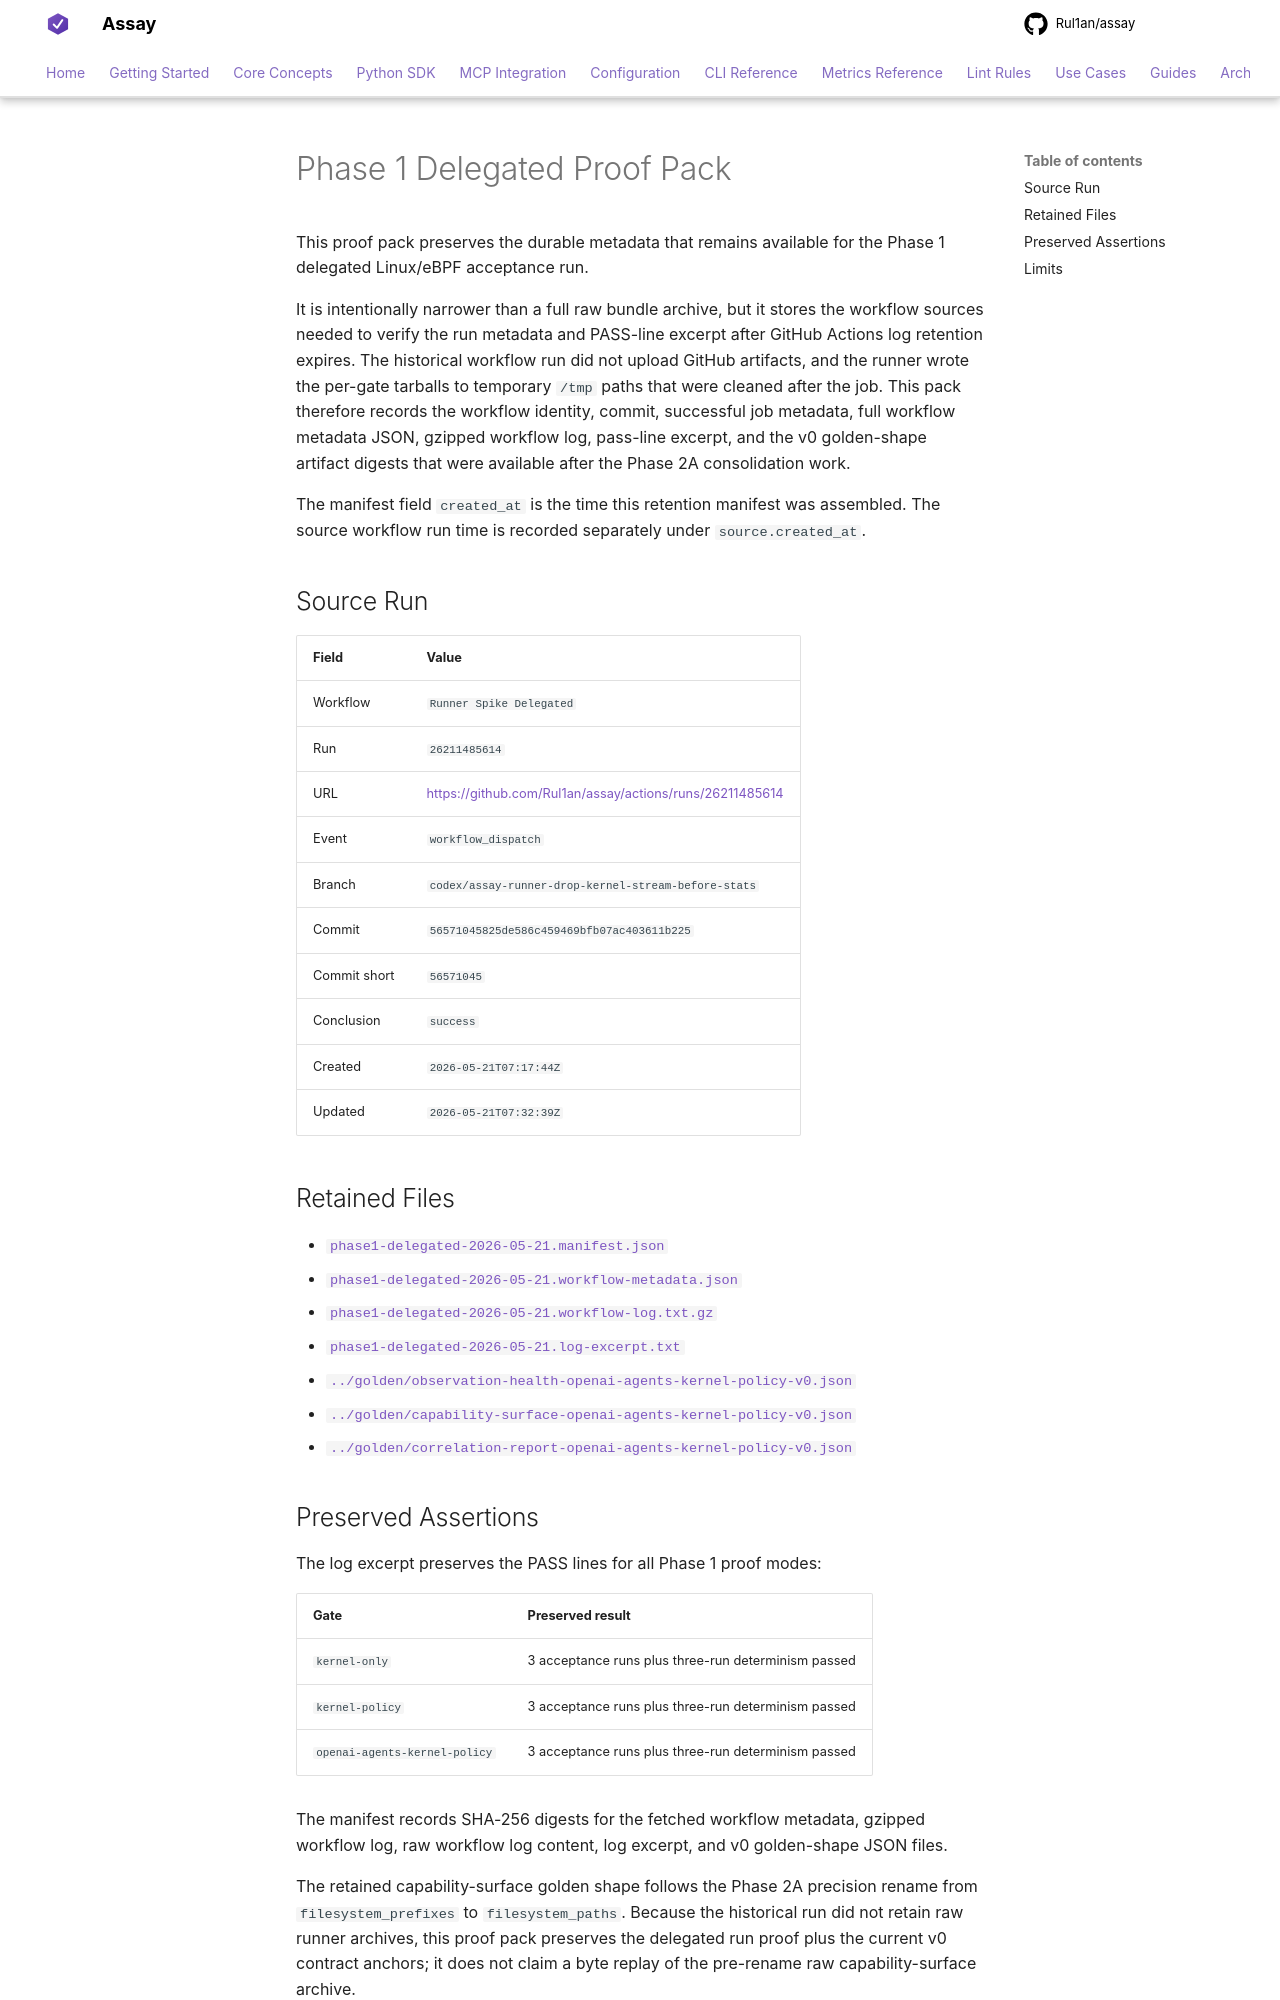

repository: Rul1an/assay · page: reference/runner/proof-packs/phase1-delegated-2026-05-21/index.html · generator: mkdocs

# Phase 1 Delegated Proof Pack

This proof pack preserves the durable metadata that remains available for the
Phase 1 delegated Linux/eBPF acceptance run.

It is intentionally narrower than a full raw bundle archive, but it stores the
workflow sources needed to verify the run metadata and PASS-line excerpt after
GitHub Actions log retention expires. The historical workflow run did not
upload GitHub artifacts, and the runner wrote the per-gate tarballs to
temporary `/tmp` paths that were cleaned after the job. This pack therefore
records the workflow identity, commit, successful job metadata, full workflow
metadata JSON, gzipped workflow log, pass-line excerpt, and the v0 golden-shape
artifact digests that were available after the Phase 2A consolidation work.

The manifest field `created_at` is the time this retention manifest was
assembled. The source workflow run time is recorded separately under
`source.created_at`.

## Source Run

| Field | Value |
|---|---|
| Workflow | `Runner Spike Delegated` |
| Run | `26211485614` |
| URL | <https://github.com/Rul1an/assay/actions/runs/26211485614> |
| Event | `workflow_dispatch` |
| Branch | `codex/assay-runner-drop-kernel-stream-before-stats` |
| Commit | `56571045825de586c459469bfb07ac403611b225` |
| Commit short | `56571045` |
| Conclusion | `success` |
| Created | `2026-05-21T07:17:44Z` |
| Updated | `2026-05-21T07:32:39Z` |

## Retained Files

- [`phase1-delegated-2026-05-21.manifest.json`](phase1-delegated-2026-05-21.manifest.json)
- [`phase1-delegated-2026-05-21.workflow-metadata.json`](phase1-delegated-2026-05-21.workflow-metadata.json)
- [`phase1-delegated-2026-05-21.workflow-log.txt.gz`](phase1-delegated-2026-05-21.workflow-log.txt.gz)
- [`phase1-delegated-2026-05-21.log-excerpt.txt`](phase1-delegated-2026-05-21.log-excerpt.txt)
- [`../golden/observation-health-openai-agents-kernel-policy-v0.json`](../golden/observation-health-openai-agents-kernel-policy-v0.json)
- [`../golden/capability-surface-openai-agents-kernel-policy-v0.json`](../golden/capability-surface-openai-agents-kernel-policy-v0.json)
- [`../golden/correlation-report-openai-agents-kernel-policy-v0.json`](../golden/correlation-report-openai-agents-kernel-policy-v0.json)
